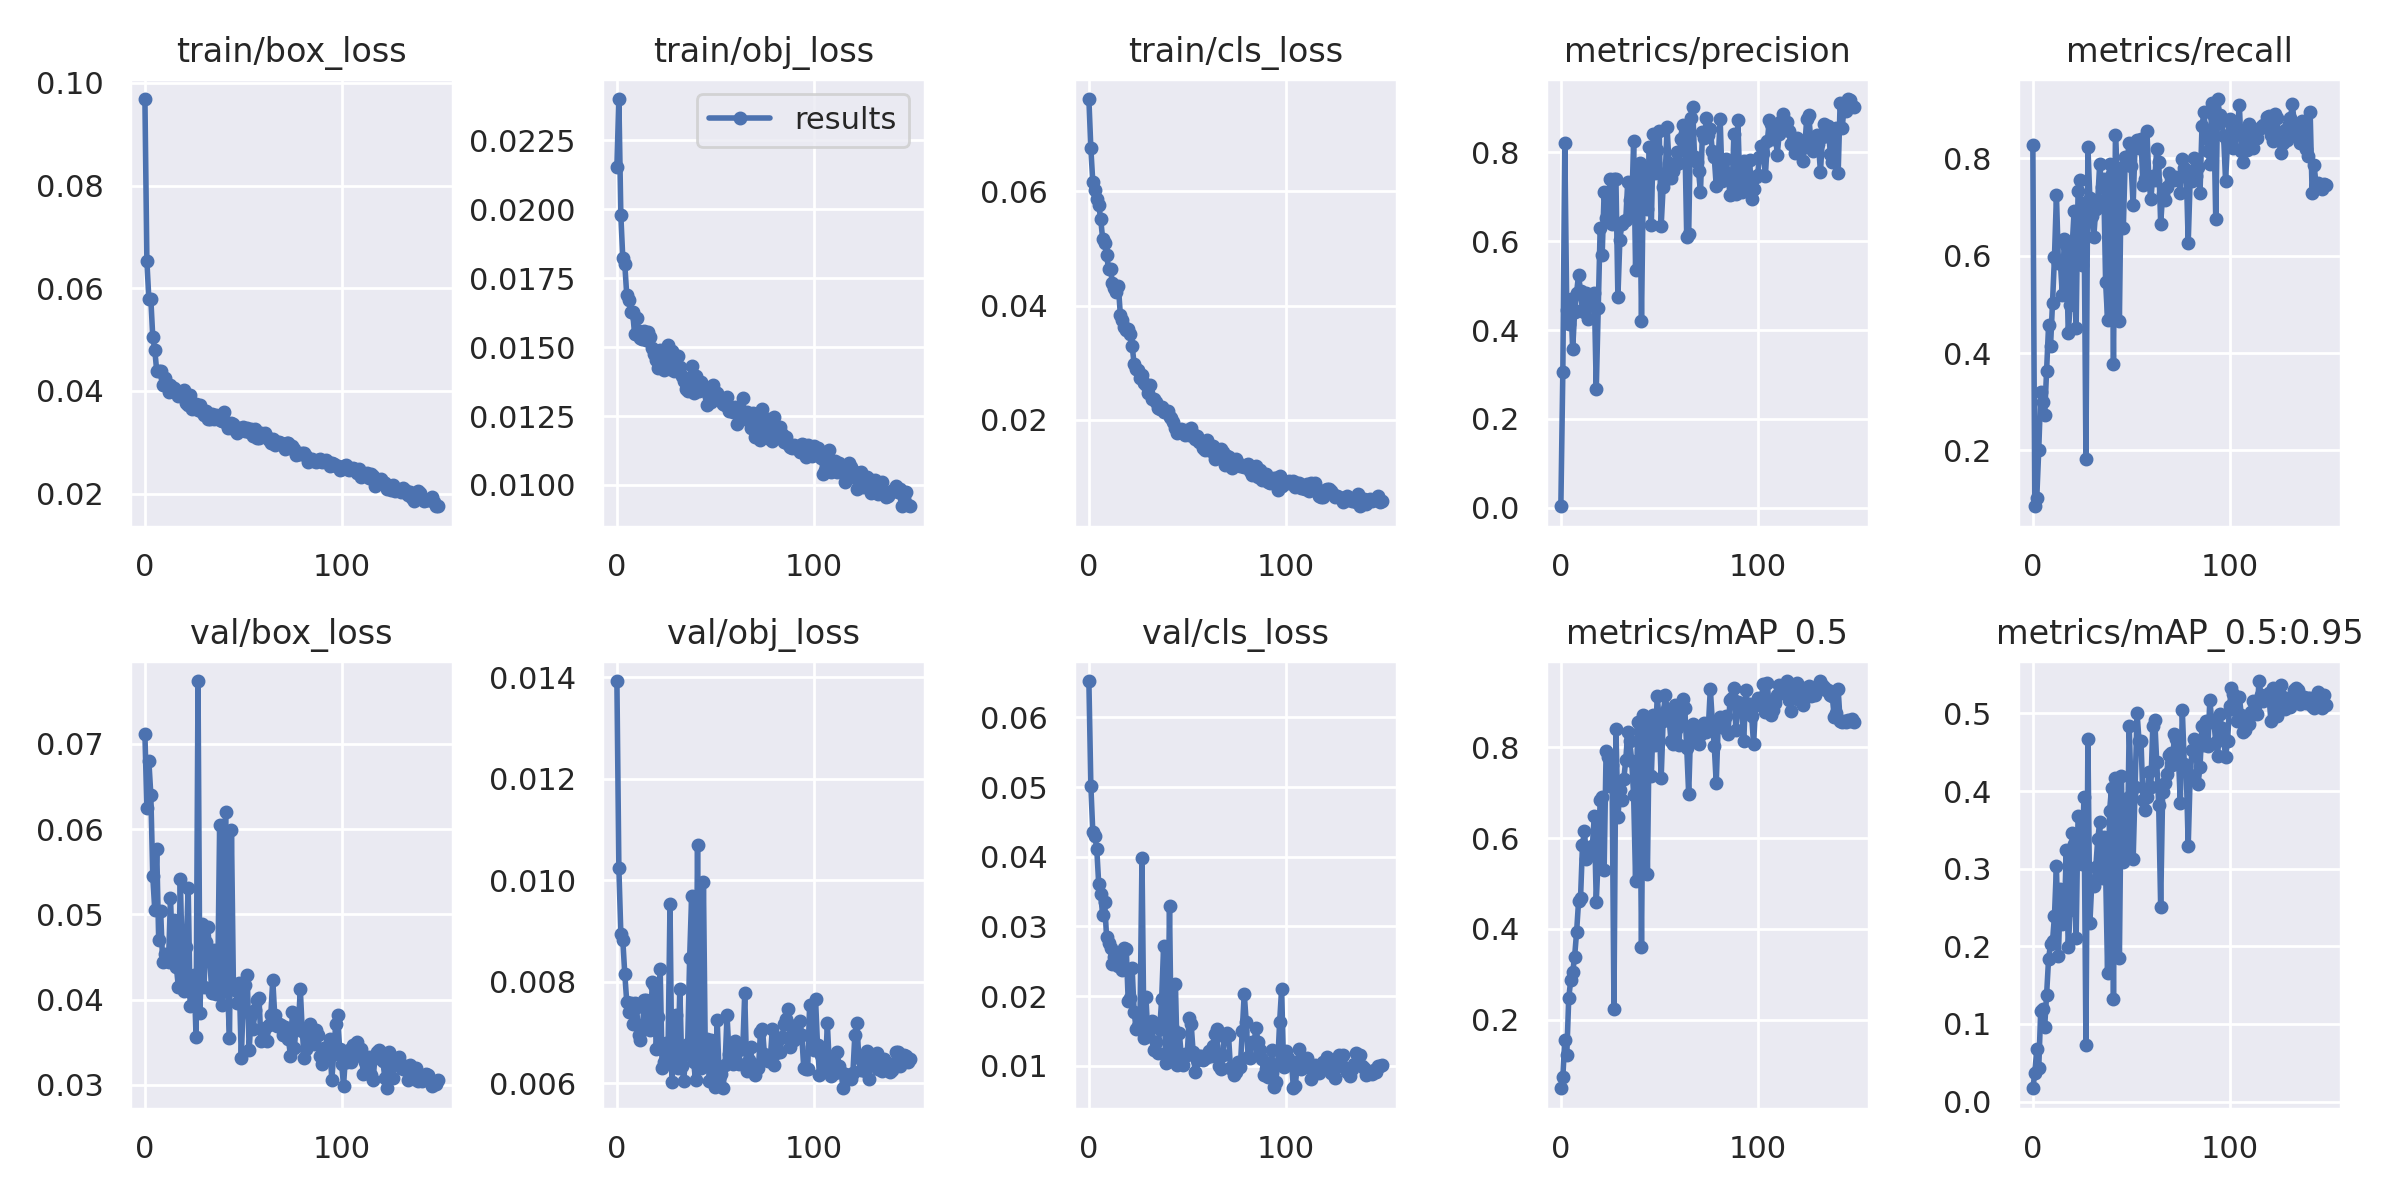

Source data for this figure (header and first rows):
epoch, train/box_loss, train/obj_loss, train/cls_loss, metrics/precision, metrics/recall, metrics/mAP_0.5, metrics/mAP_0.5:0.95, val/box_loss, val/obj_loss, val/cls_loss, x/lr0, x/lr1, x/lr2
0, 0.09685, 0.02154, 0.07616, 0.003251, 0.8285, 0.04921, 0.01711, 0.07111, 0.01393, 0.06521, 0.07064, 0.003262, 0.003262
1, 0.06528, 0.02399, 0.06753, 0.3065, 0.08529, 0.07335, 0.03651, 0.06243, 0.01024, 0.05021, 0.04059, 0.006552, 0.006552
2, 0.05793, 0.01979, 0.06156, 0.8203, 0.1028, 0.1557, 0.06756, 0.06801, 0.008946, 0.0435, 0.01051, 0.009798, 0.009798
3, 0.05796, 0.01822, 0.06031, 0.4453, 0.2014, 0.1221, 0.04319, 0.06405, 0.008822, 0.04301, 0.009802, 0.009802, 0.009802
4, 0.05047, 0.01802, 0.05872, 0.4135, 0.3194, 0.247, 0.1166, 0.05445, 0.008157, 0.04118, 0.009802, 0.009802, 0.009802
5, 0.04806, 0.0169, 0.05766, 0.4696, 0.3004, 0.2871, 0.1197, 0.05054, 0.007603, 0.0361, 0.009736, 0.009736, 0.009736
6, 0.04388, 0.01672, 0.05515, 0.357, 0.2718, 0.3044, 0.09564, 0.05762, 0.007394, 0.03469, 0.00967, 0.00967, 0.00967
7, 0.04398, 0.01627, 0.05171, 0.4401, 0.3632, 0.339, 0.1378, 0.04703, 0.007576, 0.03165, 0.009604, 0.009604, 0.009604
8, 0.0438, 0.01628, 0.05101, 0.4842, 0.4569, 0.393, 0.1839, 0.05039, 0.007164, 0.03345, 0.009538, 0.009538, 0.009538
9, 0.04123, 0.01547, 0.04888, 0.5242, 0.4145, 0.4609, 0.2026, 0.04442, 0.00757, 0.02851, 0.009472, 0.009472, 0.009472
10, 0.04245, 0.01607, 0.04639, 0.4867, 0.5026, 0.467, 0.2063, 0.04529, 0.00749, 0.02765, 0.009406, 0.009406, 0.009406
11, 0.0411, 0.01558, 0.04635, 0.4439, 0.5981, 0.585, 0.2395, 0.04464, 0.006952, 0.02691, 0.00934, 0.00934, 0.00934
12, 0.03974, 0.01532, 0.0439, 0.4397, 0.7246, 0.6156, 0.304, 0.04437, 0.006856, 0.02459, 0.009274, 0.009274, 0.009274
13, 0.04126, 0.01529, 0.04311, 0.4838, 0.5851, 0.5536, 0.1875, 0.05196, 0.007108, 0.02555, 0.009208, 0.009208, 0.009208
14, 0.04012, 0.0156, 0.04232, 0.4258, 0.587, 0.5643, 0.2736, 0.04555, 0.007627, 0.02579, 0.009142, 0.009142, 0.009142
15, 0.04065, 0.01526, 0.04341, 0.4649, 0.5186, 0.5622, 0.2285, 0.04933, 0.007644, 0.02427, 0.009076, 0.009076, 0.009076
16, 0.03992, 0.01556, 0.03836, 0.4766, 0.6336, 0.5817, 0.2339, 0.0438, 0.007278, 0.02438, 0.00901, 0.00901, 0.00901
17, 0.03897, 0.01536, 0.03745, 0.4828, 0.6221, 0.6476, 0.324, 0.04151, 0.007047, 0.02377, 0.008944, 0.008944, 0.008944
18, 0.03922, 0.01498, 0.03631, 0.2667, 0.4417, 0.4601, 0.1987, 0.0541, 0.007987, 0.02688, 0.008878, 0.008878, 0.008878
19, 0.03921, 0.01477, 0.03568, 0.4499, 0.4989, 0.5571, 0.2461, 0.04444, 0.007932, 0.02679, 0.008812, 0.008812, 0.008812
20, 0.04025, 0.01452, 0.03588, 0.6307, 0.6201, 0.6837, 0.3459, 0.04095, 0.006668, 0.0193, 0.008746, 0.008746, 0.008746
21, 0.03774, 0.01425, 0.03509, 0.5687, 0.6925, 0.6896, 0.3324, 0.04618, 0.007298, 0.0197, 0.00868, 0.00868, 0.00868
22, 0.03733, 0.0149, 0.033, 0.7097, 0.4525, 0.5307, 0.2103, 0.0531, 0.008256, 0.02401, 0.008614, 0.008614, 0.008614
23, 0.03912, 0.01477, 0.02978, 0.6517, 0.733, 0.7908, 0.3678, 0.03925, 0.0063, 0.01775, 0.008548, 0.008548, 0.008548
24, 0.03651, 0.01419, 0.02899, 0.6704, 0.755, 0.7787, 0.3444, 0.04077, 0.006424, 0.01536, 0.008482, 0.008482, 0.008482
25, 0.03735, 0.0147, 0.02877, 0.7406, 0.5801, 0.714, 0.3056, 0.04284, 0.006794, 0.01569, 0.008416, 0.008416, 0.008416
26, 0.0375, 0.01507, 0.02734, 0.6386, 0.7074, 0.7599, 0.3927, 0.03564, 0.006573, 0.01661, 0.00835, 0.00835, 0.00835
27, 0.03636, 0.01422, 0.02792, 0.7409, 0.1818, 0.2243, 0.07276, 0.07738, 0.009535, 0.03976, 0.008284, 0.008284, 0.008284
28, 0.03718, 0.01484, 0.02642, 0.7395, 0.8236, 0.8407, 0.4665, 0.03843, 0.006026, 0.01399, 0.008218, 0.008218, 0.008218
29, 0.03586, 0.01415, 0.02616, 0.4738, 0.7177, 0.6461, 0.2296, 0.04891, 0.006749, 0.01994, 0.008152, 0.008152, 0.008152
30, 0.03535, 0.01436, 0.02467, 0.6033, 0.6811, 0.705, 0.2832, 0.04144, 0.007345, 0.01434, 0.008086, 0.008086, 0.008086
31, 0.03601, 0.01467, 0.02613, 0.638, 0.6392, 0.6841, 0.2783, 0.0467, 0.006294, 0.01572, 0.00802, 0.00802, 0.00802
32, 0.03458, 0.01429, 0.02363, 0.6449, 0.6966, 0.7303, 0.3018, 0.04854, 0.007863, 0.01645, 0.007954, 0.007954, 0.007954
33, 0.03453, 0.01396, 0.0237, 0.6474, 0.715, 0.7719, 0.3379, 0.04483, 0.006342, 0.01234, 0.007888, 0.007888, 0.007888
34, 0.03558, 0.01378, 0.02305, 0.7337, 0.7891, 0.8333, 0.3597, 0.04076, 0.006043, 0.01338, 0.007822, 0.007822, 0.007822
35, 0.03457, 0.01349, 0.02211, 0.6924, 0.741, 0.8133, 0.2881, 0.04585, 0.006588, 0.01184, 0.007756, 0.007756, 0.007756
36, 0.03531, 0.01341, 0.02197, 0.6699, 0.7568, 0.7707, 0.3409, 0.04067, 0.006778, 0.01525, 0.00769, 0.00769, 0.00769
37, 0.03481, 0.0138, 0.0222, 0.8247, 0.5462, 0.6949, 0.2987, 0.04165, 0.008473, 0.01953, 0.007624, 0.007624, 0.007624
38, 0.03443, 0.01432, 0.02146, 0.5342, 0.4684, 0.5049, 0.1652, 0.06048, 0.009687, 0.02719, 0.007558, 0.007558, 0.007558
39, 0.03417, 0.01335, 0.02134, 0.7672, 0.7887, 0.8557, 0.374, 0.03931, 0.006422, 0.01034, 0.007492, 0.007492, 0.007492
40, 0.03591, 0.01394, 0.02155, 0.7751, 0.7677, 0.8366, 0.4036, 0.04166, 0.00605, 0.01146, 0.007426, 0.007426, 0.007426
41, 0.03377, 0.01372, 0.02048, 0.4214, 0.3771, 0.3604, 0.1325, 0.06202, 0.0107, 0.0329, 0.00736, 0.00736, 0.00736
42, 0.03272, 0.01342, 0.02025, 0.7625, 0.8481, 0.8712, 0.4169, 0.04128, 0.006347, 0.01072, 0.007294, 0.007294, 0.007294
43, 0.03302, 0.01372, 0.01969, 0.7341, 0.7614, 0.8353, 0.3937, 0.03553, 0.006288, 0.01529, 0.007228, 0.007228, 0.007228
44, 0.03377, 0.01345, 0.0185, 0.6719, 0.4653, 0.5219, 0.1844, 0.05986, 0.009963, 0.0218, 0.007162, 0.007162, 0.007162
45, 0.03359, 0.01357, 0.01765, 0.812, 0.7812, 0.8571, 0.4196, 0.04154, 0.006398, 0.01006, 0.007096, 0.007096, 0.007096
46, 0.03245, 0.01291, 0.01803, 0.6371, 0.6573, 0.7356, 0.3084, 0.04113, 0.006868, 0.01469, 0.00703, 0.00703, 0.00703
47, 0.03181, 0.01319, 0.01842, 0.8409, 0.8028, 0.8702, 0.3891, 0.03957, 0.006041, 0.01137, 0.006964, 0.006964, 0.006964
48, 0.03278, 0.013, 0.01821, 0.7538, 0.7973, 0.8058, 0.3164, 0.04188, 0.006847, 0.01014, 0.006898, 0.006898, 0.006898
49, 0.03233, 0.01362, 0.01736, 0.8049, 0.8322, 0.9117, 0.4835, 0.03314, 0.006022, 0.01174, 0.006832, 0.006832, 0.006832
50, 0.03298, 0.01335, 0.01823, 0.848, 0.7843, 0.8587, 0.3947, 0.03979, 0.00592, 0.01156, 0.006766, 0.006766, 0.006766
51, 0.03211, 0.01334, 0.01737, 0.6343, 0.7036, 0.7312, 0.3119, 0.04166, 0.007247, 0.01685, 0.0067, 0.0067, 0.0067
52, 0.03271, 0.01306, 0.01852, 0.7218, 0.8319, 0.8582, 0.4058, 0.04291, 0.006106, 0.01602, 0.006634, 0.006634, 0.006634
53, 0.032, 0.01305, 0.01748, 0.7386, 0.837, 0.9149, 0.5006, 0.03404, 0.006185, 0.01203, 0.006568, 0.006568, 0.006568
54, 0.03257, 0.01292, 0.01669, 0.8565, 0.8212, 0.8843, 0.4643, 0.03813, 0.005905, 0.00907, 0.006502, 0.006502, 0.006502
55, 0.03121, 0.0129, 0.01726, 0.7758, 0.839, 0.8631, 0.4649, 0.03655, 0.00636, 0.0109, 0.006436, 0.006436, 0.006436
56, 0.0325, 0.01318, 0.01614, 0.7427, 0.7459, 0.8146, 0.3882, 0.03874, 0.007338, 0.01142, 0.00637, 0.00637, 0.00637
57, 0.0309, 0.0127, 0.01623, 0.7585, 0.7576, 0.8081, 0.3751, 0.03993, 0.006574, 0.01138, 0.006304, 0.006304, 0.006304
58, 0.03088, 0.01282, 0.01516, 0.7705, 0.8572, 0.8934, 0.392, 0.04017, 0.006642, 0.01078, 0.006238, 0.006238, 0.006238
59, 0.0318, 0.01265, 0.01475, 0.8015, 0.7557, 0.8431, 0.4241, 0.03516, 0.006369, 0.0112, 0.006172, 0.006172, 0.006172
... 90 more rows
